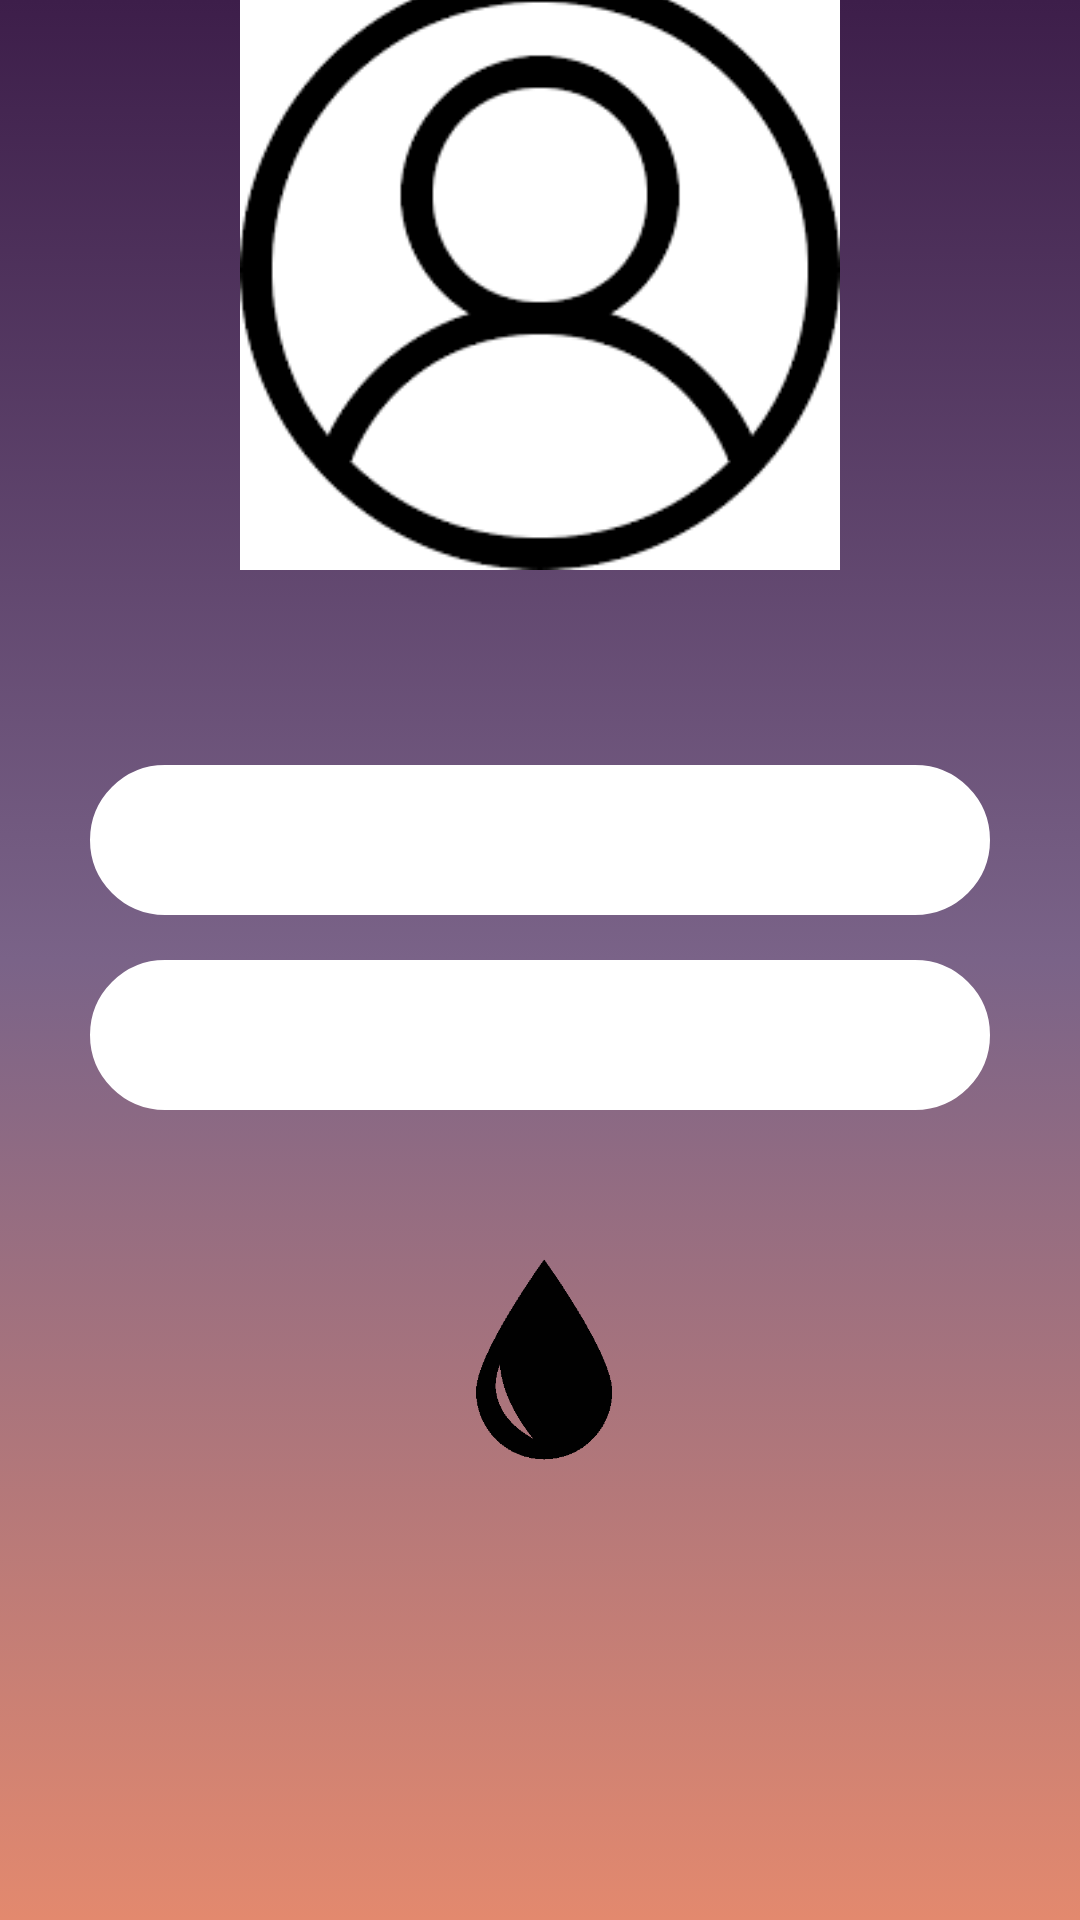

This screen was rendered from an Android layout file. Write that file and the resources it references.
<!-- AndroidManifest.xml: application theme AppTheme -->
<!-- res/layout/fragment_navigation.xml -->
<?xml version="1.0" encoding="utf-8"?>
<androidx.constraintlayout.widget.ConstraintLayout
    xmlns:android="http://schemas.android.com/apk/res/android"
    android:layout_width="match_parent"
    android:layout_height="match_parent"
    xmlns:app="http://schemas.android.com/apk/res-auto"
    android:orientation="vertical">

    <FrameLayout
        android:id="@+id/fragment_holder"
        android:layout_width="match_parent"
        android:layout_height="match_parent"
        android:background="@drawable/style_background"
        app:layout_constraintBottom_toBottomOf="parent"
        app:layout_constraintEnd_toEndOf="parent"
        app:layout_constraintStart_toStartOf="parent"
        app:layout_constraintTop_toTopOf="parent">


        <ImageView
            android:layout_width="200dp"
            android:layout_height="200dp"
            android:layout_gravity="center"
            android:layout_marginBottom="230dp"
            android:src="@drawable/user_image"/>


        <EditText
            android:id="@+id/nameEditText"
            android:layout_width="wrap_content"
            android:layout_height="50dp"
            android:layout_gravity="center"
            android:layout_marginBottom="40dp"
            android:background="@drawable/edits"
            android:hint="@string/name"
            android:maxLines="1"
            android:textColor="@android:color/white"
            android:textColorHint="#FFFFFF"
            android:paddingStart="18dp"
            android:padding="8dp"
            android:paddingEnd="160dp"
            app:layout_constraintBottom_toBottomOf="parent"
            app:layout_constraintEnd_toEndOf="parent"
            app:layout_constraintStart_toStartOf="parent"
            app:layout_constraintTop_toTopOf="parent"
            app:layout_constraintVertical_bias="0.400"/>


        <EditText
            android:id="@+id/lastNameEditText"
            android:layout_width="wrap_content"
            android:layout_height="50dp"
            android:layout_gravity="center"
            android:layout_marginTop="25dp"
            android:background="@drawable/edits"
            android:maxLines="1"
            android:textColorHint="#FFFFFF"
            android:hint="@string/last_name"
            android:textColor="@android:color/white"
            android:paddingStart="18dp"
            android:padding="8dp"
            android:paddingEnd="125dp"
            app:layout_constraintEnd_toEndOf="parent"
            app:layout_constraintHorizontal_bias="0.495"
            app:layout_constraintStart_toStartOf="parent"
            app:layout_constraintTop_toBottomOf="@id/nameEditText"/>

        <ImageView
            android:id="@+id/button_register"
            android:layout_width="100dp"
            android:layout_height="100dp"
            android:layout_gravity="center"
            android:layout_marginTop="250dp"
            android:layout_marginBottom="120dp"
            android:background="@drawable/drop_button"
            android:clickable="true"
            android:focusable="true" />

    </FrameLayout>
</androidx.constraintlayout.widget.ConstraintLayout>
<!-- resources referenced by this layout -->
<resources>
  <!-- drawable drop_button: png bitmap (drawable, 5484 bytes) -->
  <!-- drawable edits (drawable) -->
  <?xml version="1.0" encoding="utf-8"?>
  <selector xmlns:android="http://schemas.android.com/apk/res/android">
      <item
          android:state_pressed="false">
          <shape
              android:shape="rectangle">
              <solid
                  android:color="#FFFFFF"/>
              <corners
                  android:radius="35dp"/>
              <size
                  android:height="70dp"
                  android:width="300dp"/>
              <stroke
                  android:width="3dp"
                  android:color="#FFFFFF"
                  android:dashGap="2dp"
                  android:dashWidth="0dp"/>
  
          </shape>
      </item>
  
      <item
          android:state_pressed="true">
          <shape
              android:shape="rectangle">
              <solid
                  android:color="#9A9895"/>
              <corners
                  android:radius="35dp"/>
              <size
                  android:height="70dp"
                  android:width="300dp"/>
              <stroke
                  android:width="3dp"
                  android:color="#FFFFFF"
                  android:dashGap="2dp"
                  android:dashWidth="0dp"/>
  
          </shape>
      </item>
  </selector>
  <!-- drawable style_background (drawable-v24) -->
  <?xml version="1.0" encoding="utf-8"?>
  <selector xmlns:android="http://schemas.android.com/apk/res/android">
      <item>
          <shape android:shape="rectangle">
  
              <gradient
                  android:angle="90"
                  android:endColor="#3D1E4A"
                  android:startColor="#E3896E"
                  android:centerColor="#7A6388" />
          </shape>
      </item>
  </selector>
  
  
  
  
  
  
  
  
  <!-- drawable user_image: png bitmap (drawable, 3791 bytes) -->
  <style name="AppTheme" parent="Theme.AppCompat.Light.NoActionBar">
          
          <item name="colorPrimary">#D8D5DC</item>
          <item name="colorPrimaryDark">@color/colorPrimaryDark</item>
          <item name="colorAccent">@color/colorAccent</item>
      </style>
  <color name="colorPrimaryDark">#63229C</color>
  <color name="colorAccent">#FF0000</color>
</resources>
